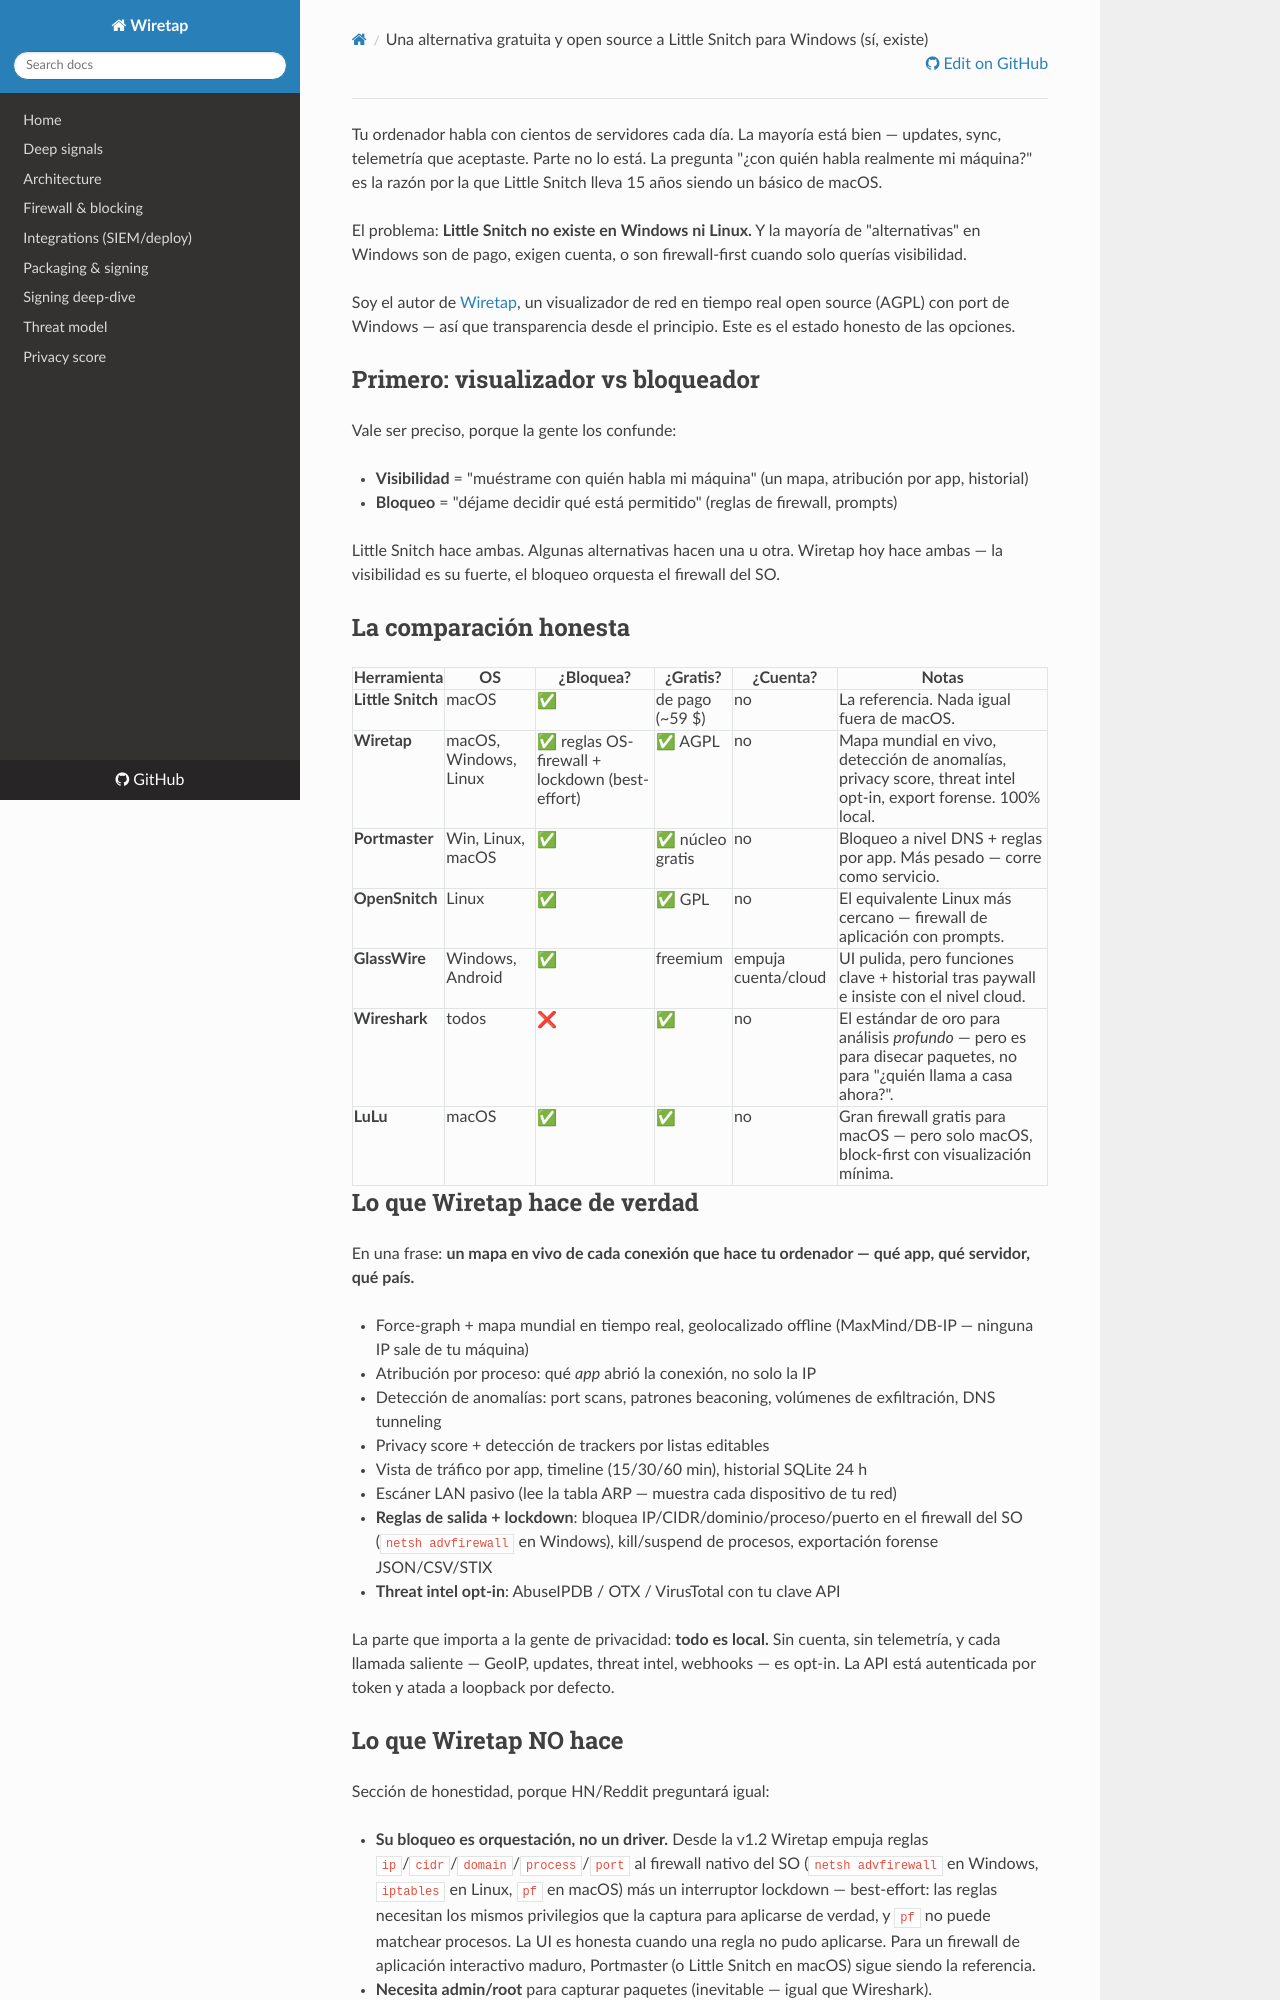

repository: aixisstudio/Wiretap · page: articles/little-snitch-alternative-windows.es/index.html · generator: mkdocs

---
title: "Una alternativa gratuita y open source a Little Snitch para Windows (sí, existe)"
description: "Little Snitch es solo macOS. Si estás en Windows o Linux y quieres ver con qué servidores habla tu ordenador, aquí va una comparación honesta de las alternativas reales."
tags: [opensource, privacy, windows, networking]
canonical_url: https://aixisstudio.github.io/Wiretap/
---

Tu ordenador habla con cientos de servidores cada día. La mayoría está bien — updates, sync, telemetría que aceptaste. Parte no lo está. La pregunta "¿con quién habla realmente mi máquina?" es la razón por la que Little Snitch lleva 15 años siendo un básico de macOS.

El problema: **Little Snitch no existe en Windows ni Linux.** Y la mayoría de "alternativas" en Windows son de pago, exigen cuenta, o son firewall-first cuando solo querías visibilidad.

Soy el autor de [Wiretap](https://github.com/aixisstudio/Wiretap), un visualizador de red en tiempo real open source (AGPL) con port de Windows — así que transparencia desde el principio. Este es el estado honesto de las opciones.

## Primero: visualizador vs bloqueador

Vale ser preciso, porque la gente los confunde:

- **Visibilidad** = "muéstrame con quién habla mi máquina" (un mapa, atribución por app, historial)
- **Bloqueo** = "déjame decidir qué está permitido" (reglas de firewall, prompts)

Little Snitch hace ambas. Algunas alternativas hacen una u otra. Wiretap hoy hace ambas — la visibilidad es su fuerte, el bloqueo orquesta el firewall del SO.

## La comparación honesta

| Herramienta | OS | ¿Bloquea? | ¿Gratis? | ¿Cuenta? | Notas |
|---|---|---|---|---|---|
| **Little Snitch** | macOS | ✅ | de pago (~59 $) | no | La referencia. Nada igual fuera de macOS. |
| **Wiretap** | macOS, Windows, Linux | ✅ reglas OS-firewall + lockdown (best-effort) | ✅ AGPL | no | Mapa mundial en vivo, detección de anomalías, privacy score, threat intel opt-in, export forense. 100% local. |
| **Portmaster** | Win, Linux, macOS | ✅ | ✅ núcleo gratis | no | Bloqueo a nivel DNS + reglas por app. Más pesado — corre como servicio. |
| **OpenSnitch** | Linux | ✅ | ✅ GPL | no | El equivalente Linux más cercano — firewall de aplicación con prompts. |
| **GlassWire** | Windows, Android | ✅ | freemium | empuja cuenta/cloud | UI pulida, pero funciones clave + historial tras paywall e insiste con el nivel cloud. |
| **Wireshark** | todos | ❌ | ✅ | no | El estándar de oro para análisis *profundo* — pero es para disecar paquetes, no para "¿quién llama a casa ahora?". |
| **LuLu** | macOS | ✅ | ✅ | no | Gran firewall gratis para macOS — pero solo macOS, block-first con visualización mínima. |

## Lo que Wiretap hace de verdad

En una frase: **un mapa en vivo de cada conexión que hace tu ordenador — qué app, qué servidor, qué país.**

- Force-graph + mapa mundial en tiempo real, geolocalizado offline (MaxMind/DB-IP — ninguna IP sale de tu máquina)
- Atribución por proceso: qué *app* abrió la conexión, no solo la IP
- Detección de anomalías: port scans, patrones beaconing, volúmenes de exfiltración, DNS tunneling
- Privacy score + detección de trackers por listas editables
- Vista de tráfico por app, timeline (15/30/60 min), historial SQLite 24 h
- Escáner LAN pasivo (lee la tabla ARP — muestra cada dispositivo de tu red)
- **Reglas de salida + lockdown**: bloquea IP/CIDR/dominio/proceso/puerto en el firewall del SO (`netsh advfirewall` en Windows), kill/suspend de procesos, exportación forense JSON/CSV/STIX
- **Threat intel opt-in**: AbuseIPDB / OTX / VirusTotal con tu clave API

La parte que importa a la gente de privacidad: **todo es local.** Sin cuenta, sin telemetría, y cada llamada saliente — GeoIP, updates, threat intel, webhooks — es opt-in. La API está autenticada por token y atada a loopback por defecto.
